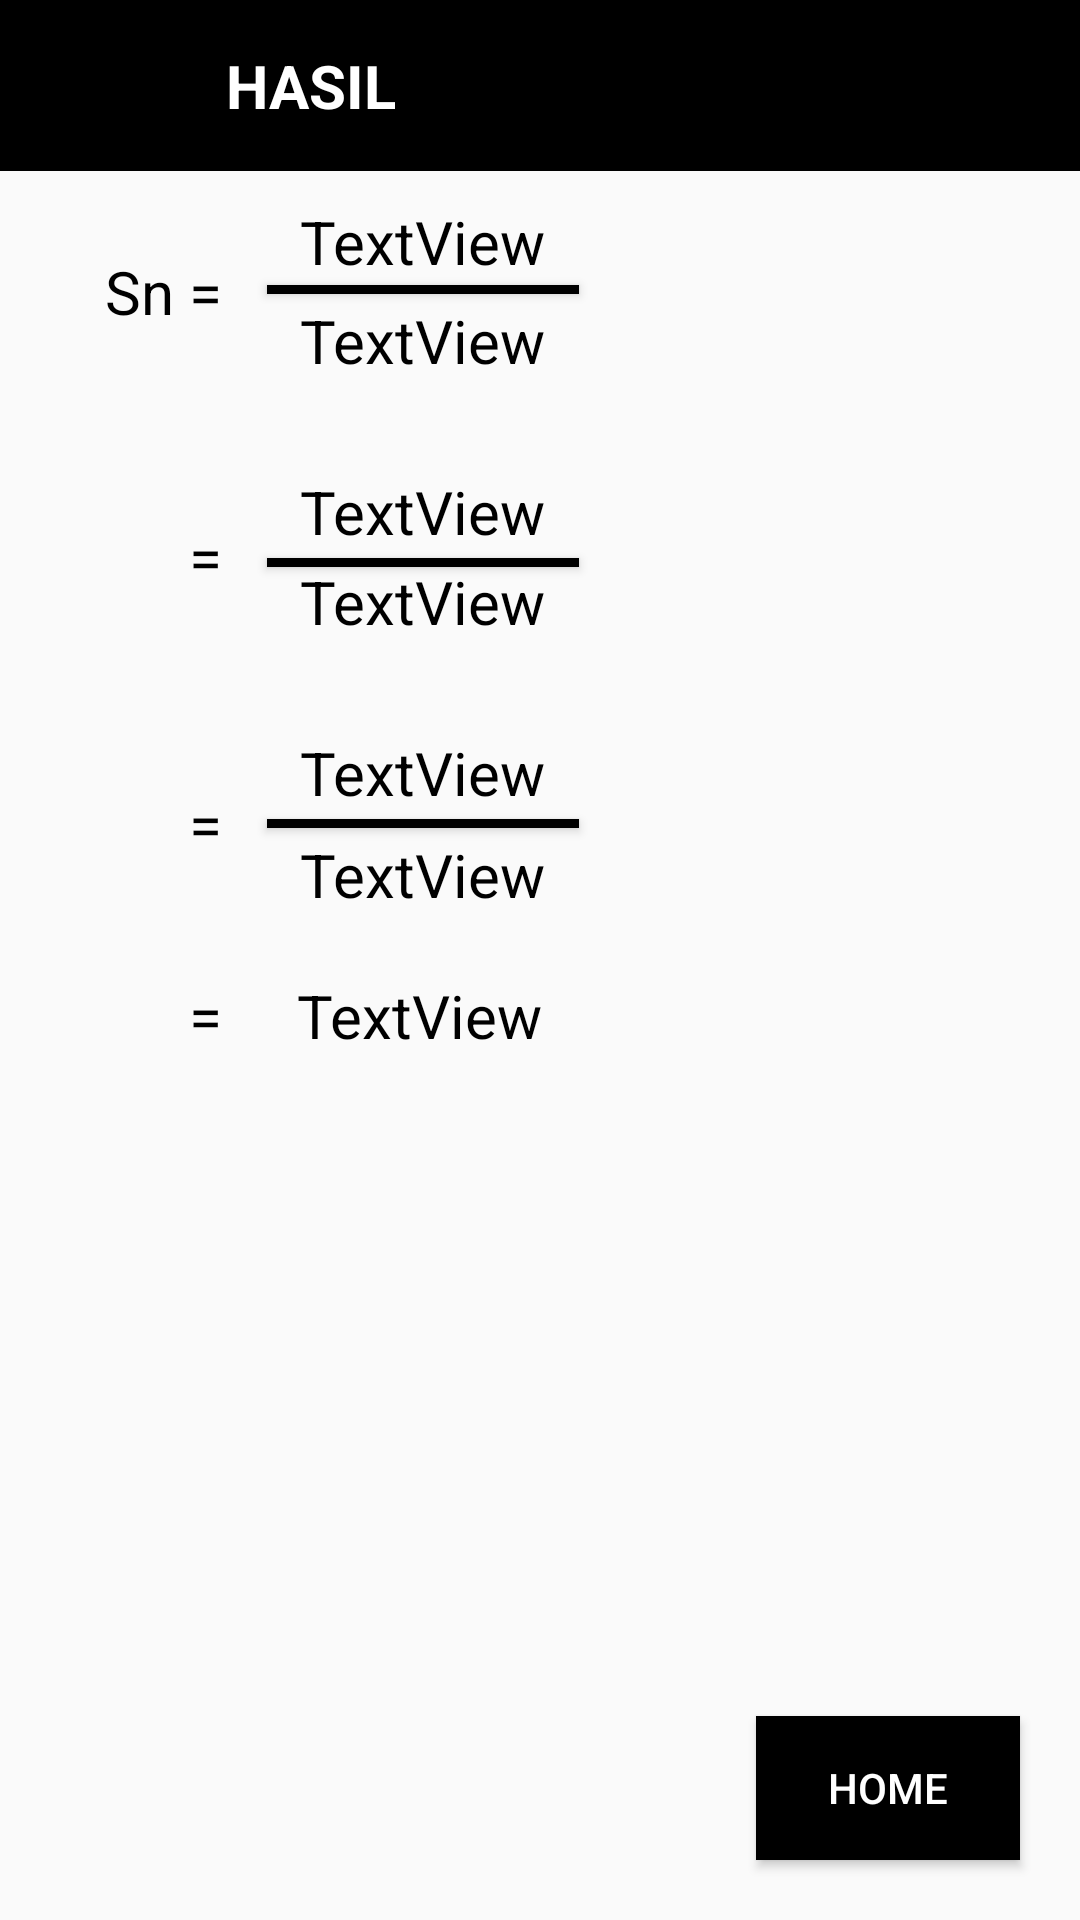

Layout XML and referenced resources for this Android screen:
<!-- AndroidManifest.xml: application theme AppTheme.noActionBar -->
<!-- res/layout/jawaban_deret_geometri.xml -->
<?xml version="1.0" encoding="utf-8"?>
<androidx.constraintlayout.widget.ConstraintLayout xmlns:android="http://schemas.android.com/apk/res/android"
    xmlns:app="http://schemas.android.com/apk/res-auto"
    xmlns:tools="http://schemas.android.com/tools"
    android:layout_width="match_parent"
    android:layout_height="match_parent"
    tools:context="CDeretGeometri.JawabanDeret_Geometri">

    <ImageView
        android:id="@+id/imageView13"
        android:layout_width="425dp"
        android:layout_height="57dp"
        app:layout_constraintEnd_toEndOf="parent"
        app:layout_constraintStart_toStartOf="parent"
        app:layout_constraintTop_toTopOf="parent"
        app:srcCompat="@drawable/actionbar" />

    <TextView
        android:id="@+id/textView30"
        android:layout_width="wrap_content"
        android:layout_height="wrap_content"
        android:layout_marginStart="75dp"
        android:layout_marginLeft="75dp"
        android:gravity="center"
        android:text="HASIL"
        android:textColor="@color/white"
        android:textSize="20dp"
        android:textStyle="bold"
        app:layout_constraintBottom_toBottomOf="@+id/imageView13"
        app:layout_constraintStart_toStartOf="parent"
        app:layout_constraintTop_toTopOf="@+id/imageView13" />

    <ImageView
        android:id="@+id/kembalibaris10"
        android:onClick="kembali15"
        android:layout_width="58dp"
        android:layout_height="39dp"
        app:layout_constraintBottom_toBottomOf="@+id/imageView13"
        app:layout_constraintStart_toStartOf="parent"
        app:layout_constraintTop_toTopOf="@+id/imageView13"
        app:srcCompat="@drawable/ic_baseline_arrow_back_24"
        tools:ignore="VectorDrawableCompat" />

    <TextView
        android:id="@+id/Jw_NilaiA"
        android:layout_width="wrap_content"
        android:layout_height="wrap_content"
        android:layout_marginTop="30dp"
        android:text="TextView"
        android:textColor="@color/black"
        android:textSize="20dp"
        app:layout_constraintEnd_toEndOf="@+id/button2"
        app:layout_constraintStart_toStartOf="@+id/button2"
        app:layout_constraintTop_toBottomOf="@+id/tv_bagibawahderet" />

    <TextView
        android:id="@+id/Jw_NilaiN"
        android:layout_width="wrap_content"
        android:layout_height="wrap_content"
        android:layout_marginTop="3dp"
        android:text="TextView"
        android:textColor="@color/black"
        android:textSize="20dp"
        app:layout_constraintEnd_toEndOf="@+id/button2"
        app:layout_constraintStart_toStartOf="@+id/button2"
        app:layout_constraintTop_toBottomOf="@+id/Jw_NilaiA" />

    <TextView
        android:id="@+id/Jw_NilaiR"
        android:layout_width="wrap_content"
        android:layout_height="wrap_content"
        android:layout_marginTop="30dp"
        android:text="TextView"
        android:textColor="@color/black"
        android:textSize="20dp"
        app:layout_constraintEnd_toEndOf="@+id/button3"
        app:layout_constraintStart_toStartOf="@+id/button3"
        app:layout_constraintTop_toBottomOf="@+id/Jw_NilaiN" />

    <TextView
        android:id="@+id/cetaksemua_deret"
        android:layout_width="wrap_content"
        android:layout_height="wrap_content"
        android:layout_marginTop="10dp"
        android:text="TextView"
        android:textColor="@color/black"
        android:textSize="20dp"
        app:layout_constraintEnd_toEndOf="@+id/button"
        app:layout_constraintStart_toStartOf="@+id/button"
        app:layout_constraintTop_toBottomOf="@+id/imageView13" />

    <Button
        android:id="@+id/button"
        android:layout_width="104dp"
        android:layout_height="3dp"
        android:layout_marginStart="10dp"
        android:layout_marginLeft="10dp"
        android:layout_marginTop="1dp"
        android:background="@color/black"
        app:layout_constraintStart_toEndOf="@+id/textView71"
        app:layout_constraintTop_toBottomOf="@+id/cetaksemua_deret" />

    <Button
        android:id="@+id/button2"
        android:layout_width="104dp"
        android:layout_height="3dp"
        android:layout_marginStart="10dp"
        android:layout_marginLeft="10dp"
        android:layout_marginTop="2dp"
        android:background="@color/black"
        app:layout_constraintStart_toEndOf="@+id/textView72"
        app:layout_constraintTop_toBottomOf="@+id/Jw_NilaiA" />

    <Button
        android:id="@+id/button3"
        android:layout_width="104dp"
        android:layout_height="3dp"
        android:layout_marginStart="10dp"
        android:layout_marginLeft="10dp"
        android:layout_marginTop="2dp"
        android:background="@color/black"
        app:layout_constraintStart_toEndOf="@+id/textView74"
        app:layout_constraintTop_toBottomOf="@+id/Jw_NilaiR" />

    <Button
        android:id="@+id/button5"
        android:layout_width="wrap_content"
        android:layout_height="wrap_content"
        android:layout_marginEnd="20dp"
        android:layout_marginRight="20dp"
        android:layout_marginBottom="20dp"
        android:background="@color/black"
        android:padding="10dp"
        android:text="Home"
        android:textColor="@color/white"
        app:layout_constraintBottom_toBottomOf="parent"
        app:layout_constraintEnd_toEndOf="parent" />

    <TextView
        android:id="@+id/tv_bagibawahderet"
        android:layout_width="wrap_content"
        android:layout_height="wrap_content"
        android:layout_marginTop="2dp"
        android:text="TextView"
        android:textColor="@color/black"
        android:textSize="20dp"
        app:layout_constraintEnd_toEndOf="@+id/button"
        app:layout_constraintStart_toStartOf="@+id/button"
        app:layout_constraintTop_toBottomOf="@+id/button" />

    <TextView
        android:id="@+id/textView71"
        android:layout_width="wrap_content"
        android:layout_height="wrap_content"
        android:layout_marginStart="35dp"
        android:layout_marginLeft="35dp"
        android:text="Sn = "
        android:textColor="@color/black"
        android:textSize="20dp"
        app:layout_constraintBottom_toBottomOf="@+id/tv_bagibawahderet"
        app:layout_constraintStart_toStartOf="parent"
        app:layout_constraintTop_toTopOf="@+id/cetaksemua_deret" />

    <TextView
        android:id="@+id/textView72"
        android:layout_width="wrap_content"
        android:layout_height="wrap_content"
        android:text="= "
        android:textColor="@color/black"
        android:textSize="20dp"
        app:layout_constraintBottom_toBottomOf="@+id/Jw_NilaiN"
        app:layout_constraintEnd_toEndOf="@+id/textView71"
        app:layout_constraintTop_toTopOf="@+id/Jw_NilaiA" />

    <TextView
        android:id="@+id/textView74"
        android:layout_width="wrap_content"
        android:layout_height="wrap_content"
        android:text="= "
        android:textColor="@color/black"
        android:textSize="20dp"
        app:layout_constraintBottom_toBottomOf="@+id/tv_turunanPengurangan"
        app:layout_constraintEnd_toEndOf="@+id/textView72"
        app:layout_constraintTop_toTopOf="@+id/Jw_NilaiR" />

    <TextView
        android:id="@+id/textView77"
        android:layout_width="wrap_content"
        android:layout_height="wrap_content"
        android:text="= "
        android:textColor="@color/black"
        android:textSize="20dp"
        app:layout_constraintBottom_toBottomOf="@+id/tv_NilaiAkhirDeretGeo"
        app:layout_constraintEnd_toEndOf="@+id/textView74"
        app:layout_constraintTop_toTopOf="@+id/tv_NilaiAkhirDeretGeo" />

    <TextView
        android:id="@+id/tv_turunanPengurangan"
        android:layout_width="wrap_content"
        android:layout_height="wrap_content"
        android:layout_marginTop="2dp"
        android:text="TextView"
        android:textColor="@color/black"
        android:textSize="20dp"
        app:layout_constraintEnd_toEndOf="@+id/button3"
        app:layout_constraintStart_toStartOf="@+id/button3"
        app:layout_constraintTop_toBottomOf="@+id/button3" />

    <TextView
        android:id="@+id/tv_NilaiAkhirDeretGeo"
        android:layout_width="wrap_content"
        android:layout_height="wrap_content"
        android:layout_marginStart="20dp"
        android:layout_marginLeft="20dp"
        android:layout_marginTop="20dp"
        android:text="TextView"
        android:textColor="@color/black"
        android:textSize="20dp"
        app:layout_constraintStart_toEndOf="@+id/textView77"
        app:layout_constraintTop_toBottomOf="@+id/tv_turunanPengurangan" />

</androidx.constraintlayout.widget.ConstraintLayout>
<!-- resources referenced by this layout -->
<resources>
  <color name="black">#FF000000</color>
  <color name="white">#FFFFFFFF</color>
  <!-- drawable actionbar: png bitmap (drawable, 298 bytes) -->
  <style name="AppTheme.noActionBar" parent="Theme.AppCompat.Light.NoActionBar">
      
      <item name="colorPrimary">@color/colorPrimary</item>
      <item name="colorPrimaryDark">@color/colorPrimaryDark</item>
      <item name="colorAccent">@color/colorAccent</item>
      </style>
  <color name="colorPrimary">#008577</color>
  <color name="colorPrimaryDark">#00574B</color>
  <color name="colorAccent">#D81B60</color>
</resources>
